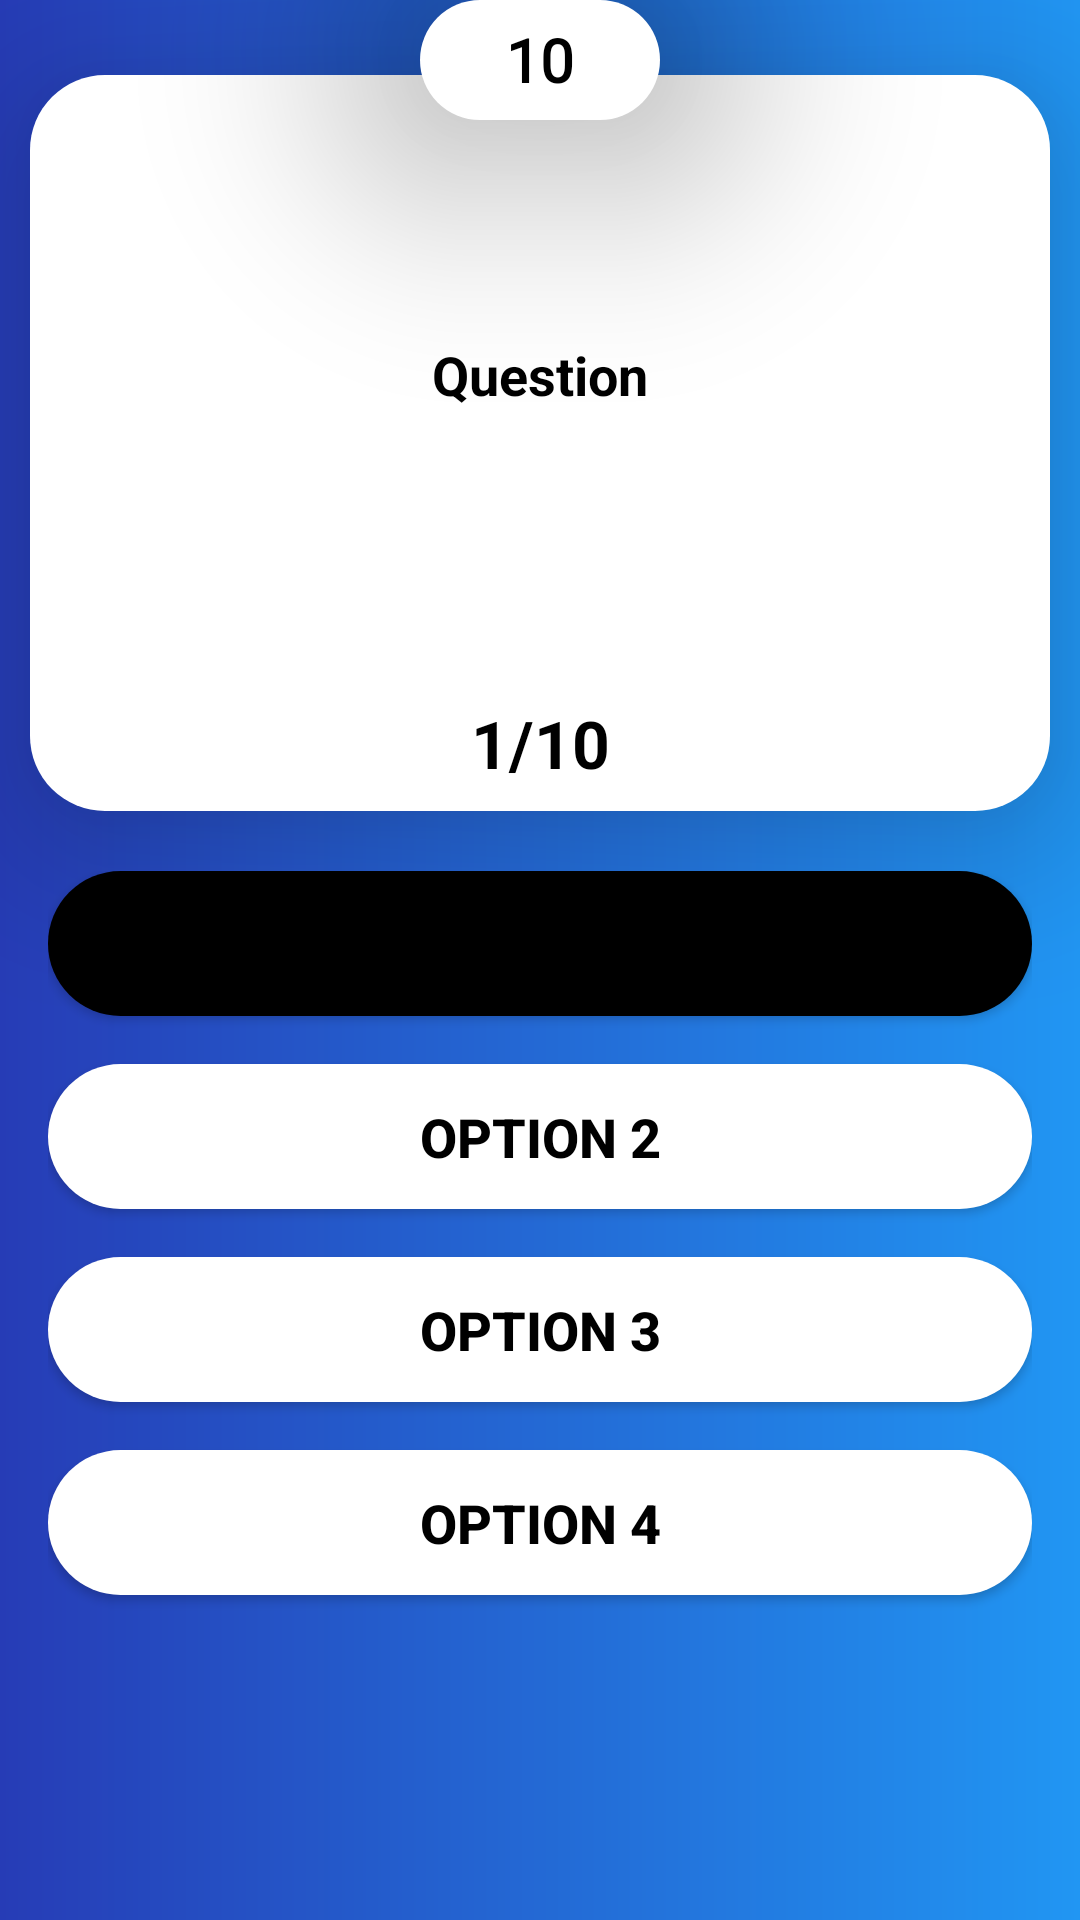

Reconstruct the res/layout file that produces this screen, plus the resources it refers to.
<!-- AndroidManifest.xml: application theme Theme.QuizGame -->
<!-- res/layout/activity_question.xml -->
<?xml version="1.0" encoding="utf-8"?>
<RelativeLayout xmlns:android="http://schemas.android.com/apk/res/android"
    xmlns:app="http://schemas.android.com/apk/res-auto"
    xmlns:tools="http://schemas.android.com/tools"
    android:layout_width="match_parent"
    android:layout_height="match_parent"
    android:orientation="vertical"
    tools:context=".QuestionActivity"
    android:background="@drawable/cardblu"
    >

    <LinearLayout
        android:layout_marginLeft="10dp"
        android:layout_marginRight="10dp"
        android:layout_marginTop="25dp"
        android:elevation="30dp"
        android:id="@+id/linearLayout"
        android:layout_width="match_parent"
        android:layout_height="wrap_content"
        android:background="@drawable/btn"

        android:orientation="vertical"
        app:layout_constraintEnd_toEndOf="parent"
        app:layout_constraintStart_toStartOf="parent"
        app:layout_constraintTop_toTopOf="parent">



        <TextView
            android:id="@+id/question"
            android:layout_width="match_parent"
            android:layout_height="200dp"
            android:layout_marginHorizontal="16dp"
            android:gravity="center"

            android:text="Question"
            android:textColor="@color/black"
            android:textSize="18sp"
            android:textStyle="bold" />

        <TextView
            android:id="@+id/quest_num"
            android:layout_width="match_parent"
            android:layout_height="wrap_content"
            android:gravity="center"
            android:padding="8dp"
            android:text="1/10"
            android:textColor="@color/black"
            android:textSize="22sp"
            android:textStyle="bold" />
    </LinearLayout>

    <LinearLayout

        android:layout_below="@+id/linearLayout"
        android:id="@+id/linearLayout2"
        android:layout_width="match_parent"
        android:layout_height="wrap_content"
        android:layout_marginStart="16dp"
        android:layout_marginTop="20dp"
        android:layout_marginEnd="16dp"
        android:layout_marginBottom="16dp"
        android:gravity="center"
        android:orientation="vertical"
        app:layout_constraintBottom_toBottomOf="parent"
        app:layout_constraintEnd_toEndOf="parent"
        app:layout_constraintStart_toStartOf="parent"
        app:layout_constraintTop_toBottomOf="@+id/linearLayout">

        <Button

            android:id="@+id/option1"
            android:layout_width="match_parent"
            android:layout_height="wrap_content"
            android:layout_marginBottom="16dp"
            android:background="@drawable/btn"
android:backgroundTint="@color/black"
            android:elevation="30dp"
            android:padding="12dp"
            android:text="option 1"
            android:textColor="@color/black"
            android:textSize="18sp"
            android:textStyle="bold" />

        <Button
            android:id="@+id/option2"
            android:layout_width="match_parent"
            android:layout_height="wrap_content"
            android:layout_marginBottom="16dp"
            android:background="@drawable/btn"

            android:elevation="30dp"
            android:padding="12dp"
            android:text="option 2"
            android:textColor="@color/black"
            android:textSize="18sp"
            android:textStyle="bold" />

        <Button
            android:id="@+id/option3"
            android:layout_width="match_parent"
            android:layout_height="wrap_content"
            android:layout_marginBottom="16dp"
            android:background="@drawable/btn"

            android:elevation="30dp"
            android:padding="12dp"
            android:text="option 3"
            android:textColor="@color/black"
            android:textSize="18sp"
            android:textStyle="bold" />

        <Button
            android:id="@+id/option4"
            android:layout_width="match_parent"
            android:layout_height="wrap_content"
            android:layout_marginBottom="24dp"
            android:background="@drawable/btn"

            android:elevation="30dp"
            android:padding="12dp"
            android:text="option 4"
            android:textColor="@color/black"
            android:textSize="18sp"
            android:textStyle="bold" />


    </LinearLayout>

    <TextView

        android:id="@+id/countdown"
        android:layout_width="80dp"
        android:layout_height="40dp"
android:elevation="50dp"
        android:text="10"
        android:textColor="@color/black"
        android:textSize="20sp"
        android:textStyle="bold"
        android:fontFamily="@font/aclonica"
        android:gravity="center"
        android:background="@drawable/btn"
android:layout_centerHorizontal="true"

         />

    <LinearLayout
        android:id="@+id/adView4"
        android:layout_width="match_parent"
        android:layout_height="wrap_content"
        android:layout_alignParentBottom="true"
        android:layout_marginBottom="0dp"
        android:orientation="vertical"
        app:layout_constraintBottom_toBottomOf="parent" />
</RelativeLayout>
<!-- resources referenced by this layout -->
<resources>
  <color name="black">#FF000000</color>
  <!-- drawable btn (drawable) -->
  <?xml version="1.0" encoding="utf-8"?>
  <shape xmlns:android="http://schemas.android.com/apk/res/android">
      <corners
          android:radius="25dp"
          />
    <solid
        android:color="@color/white"/>
  </shape>
  <!-- drawable cardblu (drawable) -->
  <?xml version="1.0" encoding="utf-8"?>
  <shape xmlns:android="http://schemas.android.com/apk/res/android">
  
      <gradient
          android:type="linear"
          android:angle="0"
          android:startColor="#263CB6"
          android:endColor="#2196F3" />
  </shape>
  <style name="Theme.QuizGame" parent="Theme.MaterialComponents.DayNight.NoActionBar">
          
          <item name="colorPrimary">#FF5722</item>
          <item name="colorPrimaryVariant">#000080</item>
          <item name="colorOnPrimary">#000080</item>
          
          <item name="colorSecondary">@color/teal_200</item>
          <item name="colorSecondaryVariant">@color/teal_700</item>
          <item name="colorOnSecondary">@color/black</item>
          
          <item name="android:statusBarColor" tools:targetApi="l">#000080</item>
          
      </style>
  <color name="white">#FFFFFFFF</color>
  <color name="teal_200">#FF03DAC5</color>
  <color name="teal_700">#FF018786</color>
</resources>
